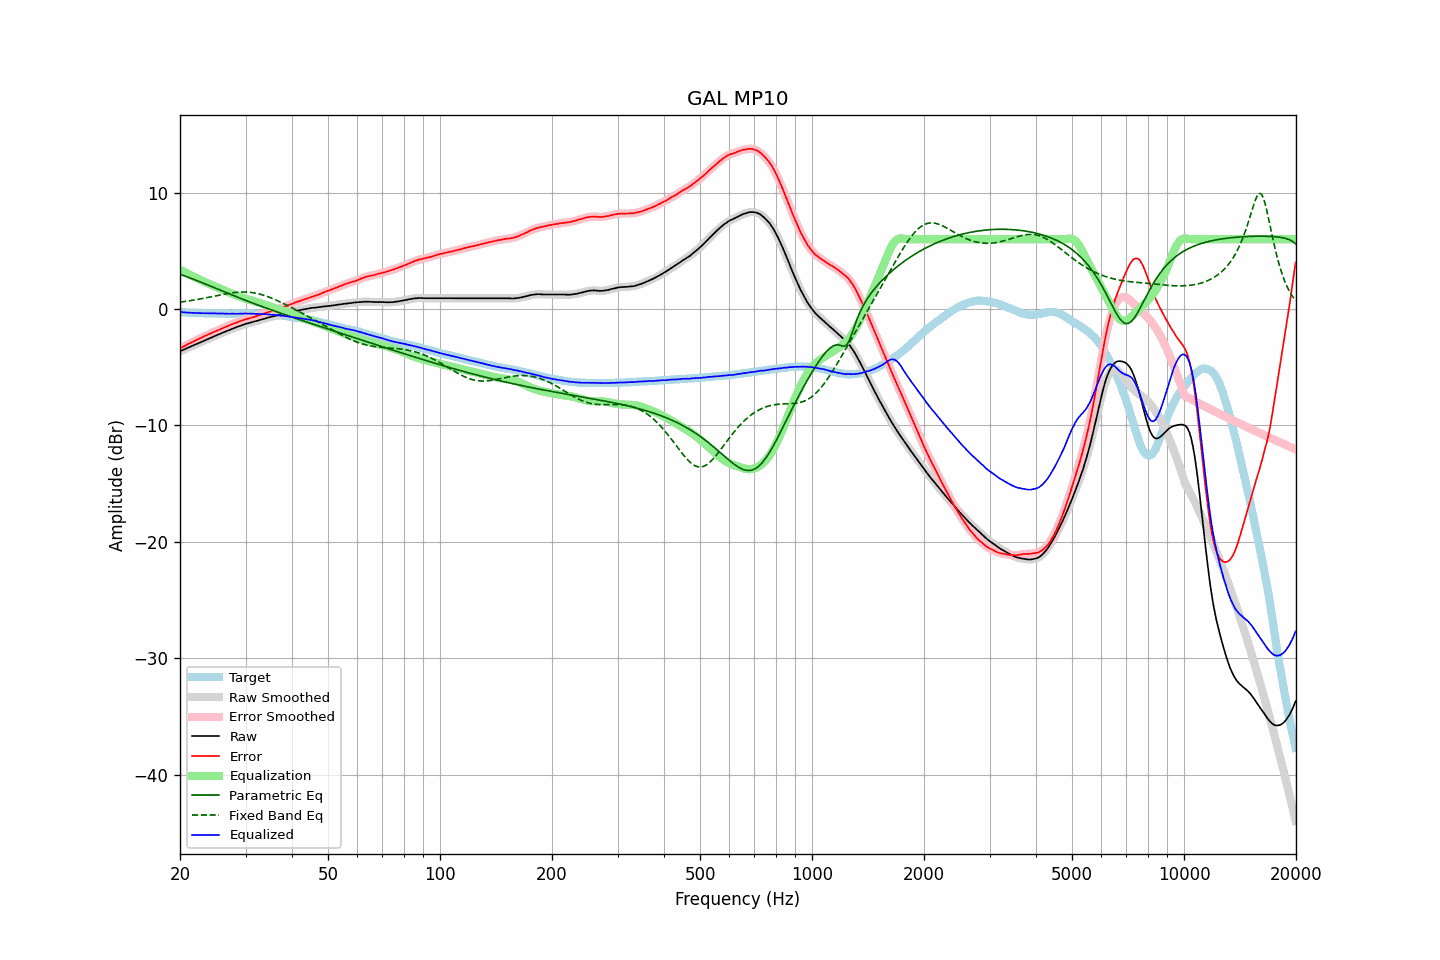

Source data for this figure (header and first rows):
frequency, raw, error, smoothed, error_smoothed, equalization, parametric_eq, fixed_band_eq, equalized_raw, equalized_smoothed, target
20.00, -3.63, -3.38, -3.63, -3.38, 3.38, 2.98, 0.59, -0.25, -0.25, -0.25
20.20, -3.57, -3.30, -3.57, -3.31, 3.31, 2.93, 0.61, -0.27, -0.27, -0.27
20.40, -3.51, -3.23, -3.51, -3.23, 3.23, 2.89, 0.63, -0.28, -0.28, -0.28
20.61, -3.45, -3.17, -3.45, -3.16, 3.16, 2.84, 0.65, -0.29, -0.29, -0.28
20.81, -3.39, -3.09, -3.39, -3.09, 3.09, 2.79, 0.67, -0.30, -0.30, -0.30
21.02, -3.32, -3.01, -3.33, -3.01, 3.02, 2.74, 0.69, -0.30, -0.31, -0.31
21.23, -3.26, -2.94, -3.26, -2.95, 2.95, 2.68, 0.71, -0.31, -0.31, -0.32
21.44, -3.20, -2.89, -3.20, -2.88, 2.88, 2.63, 0.73, -0.32, -0.32, -0.31
21.66, -3.14, -2.82, -3.14, -2.82, 2.81, 2.58, 0.75, -0.33, -0.33, -0.32
21.87, -3.08, -2.75, -3.08, -2.75, 2.74, 2.53, 0.78, -0.34, -0.34, -0.33
22.09, -3.01, -2.67, -3.01, -2.67, 2.68, 2.47, 0.80, -0.34, -0.34, -0.34
22.31, -2.95, -2.61, -2.95, -2.60, 2.61, 2.42, 0.83, -0.34, -0.34, -0.35
22.54, -2.89, -2.54, -2.89, -2.54, 2.54, 2.36, 0.85, -0.35, -0.35, -0.36
22.76, -2.83, -2.49, -2.83, -2.48, 2.48, 2.30, 0.88, -0.35, -0.36, -0.35
22.99, -2.77, -2.42, -2.77, -2.41, 2.41, 2.25, 0.90, -0.36, -0.36, -0.36
23.22, -2.71, -2.35, -2.71, -2.35, 2.35, 2.19, 0.93, -0.36, -0.36, -0.37
23.45, -2.65, -2.28, -2.65, -2.28, 2.29, 2.14, 0.95, -0.36, -0.37, -0.37
23.69, -2.59, -2.22, -2.59, -2.22, 2.23, 2.08, 0.98, -0.37, -0.37, -0.37
23.92, -2.53, -2.16, -2.53, -2.16, 2.17, 2.02, 1.01, -0.37, -0.37, -0.37
24.16, -2.47, -2.10, -2.47, -2.11, 2.10, 1.96, 1.04, -0.37, -0.37, -0.37
24.40, -2.41, -2.05, -2.41, -2.05, 2.04, 1.91, 1.07, -0.37, -0.37, -0.36
24.65, -2.35, -1.99, -2.35, -1.99, 1.98, 1.85, 1.09, -0.37, -0.37, -0.36
24.89, -2.29, -1.92, -2.29, -1.92, 1.92, 1.79, 1.12, -0.37, -0.37, -0.37
25.14, -2.24, -1.86, -2.24, -1.86, 1.86, 1.73, 1.15, -0.38, -0.38, -0.38
25.39, -2.18, -1.80, -2.18, -1.79, 1.80, 1.68, 1.18, -0.38, -0.38, -0.38
25.65, -2.12, -1.73, -2.12, -1.73, 1.74, 1.62, 1.21, -0.39, -0.39, -0.39
25.91, -2.06, -1.67, -2.06, -1.67, 1.67, 1.56, 1.23, -0.39, -0.39, -0.40
26.16, -2.00, -1.62, -2.00, -1.61, 1.61, 1.51, 1.26, -0.39, -0.39, -0.39
26.43, -1.95, -1.56, -1.95, -1.56, 1.55, 1.45, 1.29, -0.40, -0.40, -0.40
26.69, -1.89, -1.49, -1.89, -1.50, 1.49, 1.39, 1.31, -0.40, -0.40, -0.40
26.96, -1.84, -1.44, -1.84, -1.44, 1.44, 1.34, 1.34, -0.41, -0.40, -0.40
27.23, -1.78, -1.37, -1.78, -1.38, 1.38, 1.28, 1.36, -0.40, -0.40, -0.41
27.50, -1.73, -1.32, -1.73, -1.32, 1.32, 1.23, 1.38, -0.41, -0.40, -0.41
27.77, -1.67, -1.27, -1.68, -1.27, 1.27, 1.17, 1.40, -0.40, -0.41, -0.40
28.05, -1.62, -1.22, -1.62, -1.22, 1.22, 1.11, 1.41, -0.41, -0.41, -0.40
28.33, -1.57, -1.17, -1.57, -1.16, 1.16, 1.06, 1.43, -0.41, -0.41, -0.40
28.62, -1.51, -1.11, -1.52, -1.11, 1.11, 1.00, 1.44, -0.40, -0.41, -0.41
28.90, -1.46, -1.06, -1.46, -1.06, 1.06, 0.95, 1.45, -0.40, -0.40, -0.40
29.19, -1.41, -1.01, -1.41, -1.01, 1.01, 0.90, 1.46, -0.40, -0.40, -0.40
29.48, -1.36, -0.96, -1.36, -0.96, 0.97, 0.84, 1.46, -0.40, -0.39, -0.40
29.78, -1.31, -0.91, -1.31, -0.92, 0.92, 0.79, 1.46, -0.39, -0.39, -0.40
30.08, -1.26, -0.88, -1.27, -0.87, 0.88, 0.73, 1.46, -0.38, -0.39, -0.38
30.38, -1.23, -0.84, -1.23, -0.84, 0.84, 0.68, 1.45, -0.39, -0.39, -0.40
30.68, -1.19, -0.80, -1.19, -0.80, 0.80, 0.63, 1.44, -0.39, -0.39, -0.40
30.99, -1.16, -0.76, -1.16, -0.76, 0.76, 0.57, 1.43, -0.40, -0.40, -0.40
31.30, -1.12, -0.72, -1.13, -0.72, 0.72, 0.52, 1.41, -0.40, -0.41, -0.40
31.61, -1.09, -0.69, -1.09, -0.69, 0.68, 0.47, 1.39, -0.41, -0.41, -0.40
31.93, -1.05, -0.64, -1.05, -0.64, 0.64, 0.42, 1.36, -0.41, -0.41, -0.41
32.24, -1.01, -0.59, -1.01, -0.59, 0.59, 0.37, 1.33, -0.42, -0.42, -0.42
32.57, -0.97, -0.54, -0.97, -0.55, 0.55, 0.32, 1.30, -0.42, -0.42, -0.43
32.89, -0.93, -0.50, -0.93, -0.50, 0.50, 0.26, 1.27, -0.43, -0.43, -0.43
33.22, -0.89, -0.46, -0.89, -0.46, 0.46, 0.21, 1.23, -0.44, -0.44, -0.43
33.55, -0.85, -0.42, -0.85, -0.41, 0.41, 0.16, 1.19, -0.44, -0.44, -0.44
33.89, -0.81, -0.36, -0.81, -0.36, 0.36, 0.11, 1.14, -0.45, -0.45, -0.45
34.23, -0.77, -0.31, -0.77, -0.31, 0.32, 0.06, 1.09, -0.46, -0.46, -0.46
34.57, -0.73, -0.27, -0.73, -0.27, 0.27, 0.01, 1.04, -0.46, -0.46, -0.46
34.92, -0.69, -0.22, -0.69, -0.22, 0.22, -0.04, 0.99, -0.47, -0.47, -0.48
35.27, -0.66, -0.19, -0.66, -0.18, 0.18, -0.09, 0.93, -0.49, -0.48, -0.47
35.62, -0.62, -0.12, -0.62, -0.13, 0.13, -0.13, 0.87, -0.49, -0.49, -0.50
35.97, -0.59, -0.09, -0.59, -0.09, 0.09, -0.18, 0.82, -0.51, -0.51, -0.51
... 635 more rows
